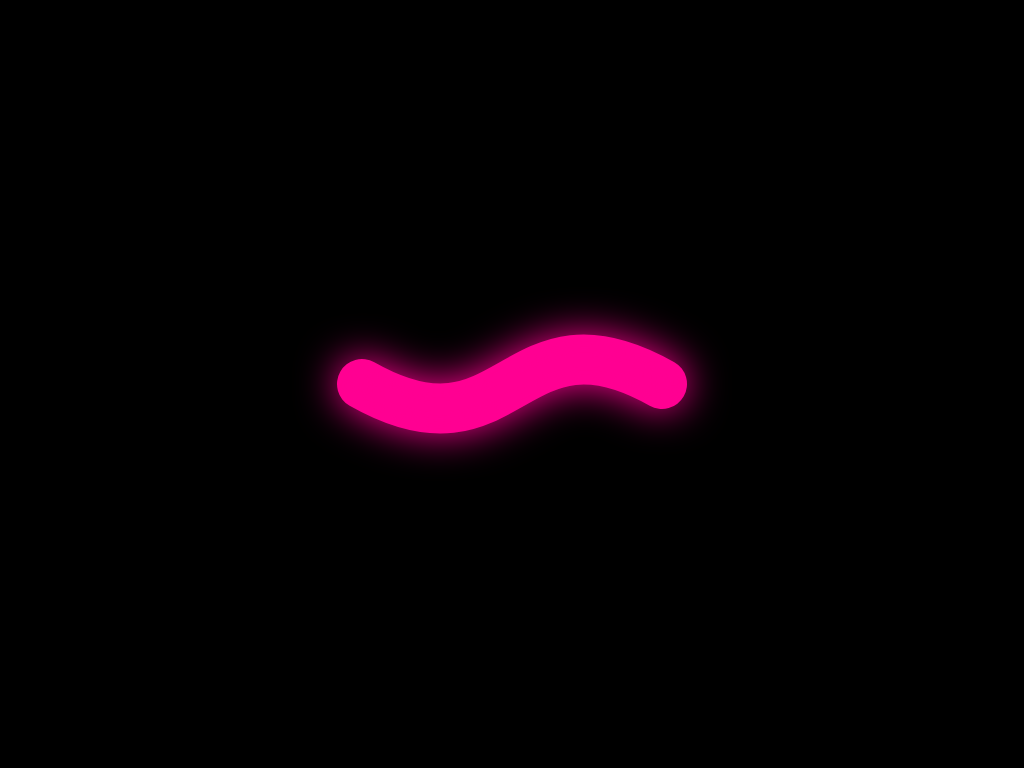

Here is a drawing made with CSS. Write the source that renders it.

<!-- file: index.html -->
<!DOCTYPE html>
<html lang="en">
<head>
    <meta charset="UTF-8">
    <meta name="viewport" content="width=device-width, initial-scale=1.0">
    <meta http-equiv="X-UA-Compatible" content="ie=edge">
    <title>Document</title>
    <link rel="stylesheet" href="./index.css" type="text/css">
</head>
<body>
    <svg>
        <path></path>
    </svg>
    <svg>
        <path></path>
    </svg>
</body>
</html>

/* file: index.css */
*{
    margin: 0;
    padding: 0;
    box-sizing: border-box;
}
body{
    display: flex;
    justify-content: center;
    align-items: center;
    min-height: 100vh;
    background: #000;
}
svg{
    position: absolute;
    width: 400px;
    fill:none;
}
svg:nth-child(2){
    filter: blur(20px);
}
svg path{
    d:path("M0,25 C150,110 150,-60 300,25");
    stroke: #ff0092;
    stroke-width: 50;
    stroke-linecap: round;
    transform: translate(50px,50px);
    animation: animate 2s ease-in-out infinite;
}
@keyframes animate{
    0%{
        stroke: #ff0092;
        d:path("M0,25 C150,110 150,-60 300,25");
    }
    50%{
        stroke: #00ff00;
        d:path("M0,25 C160,-50 140,110 300,25");
    }
}